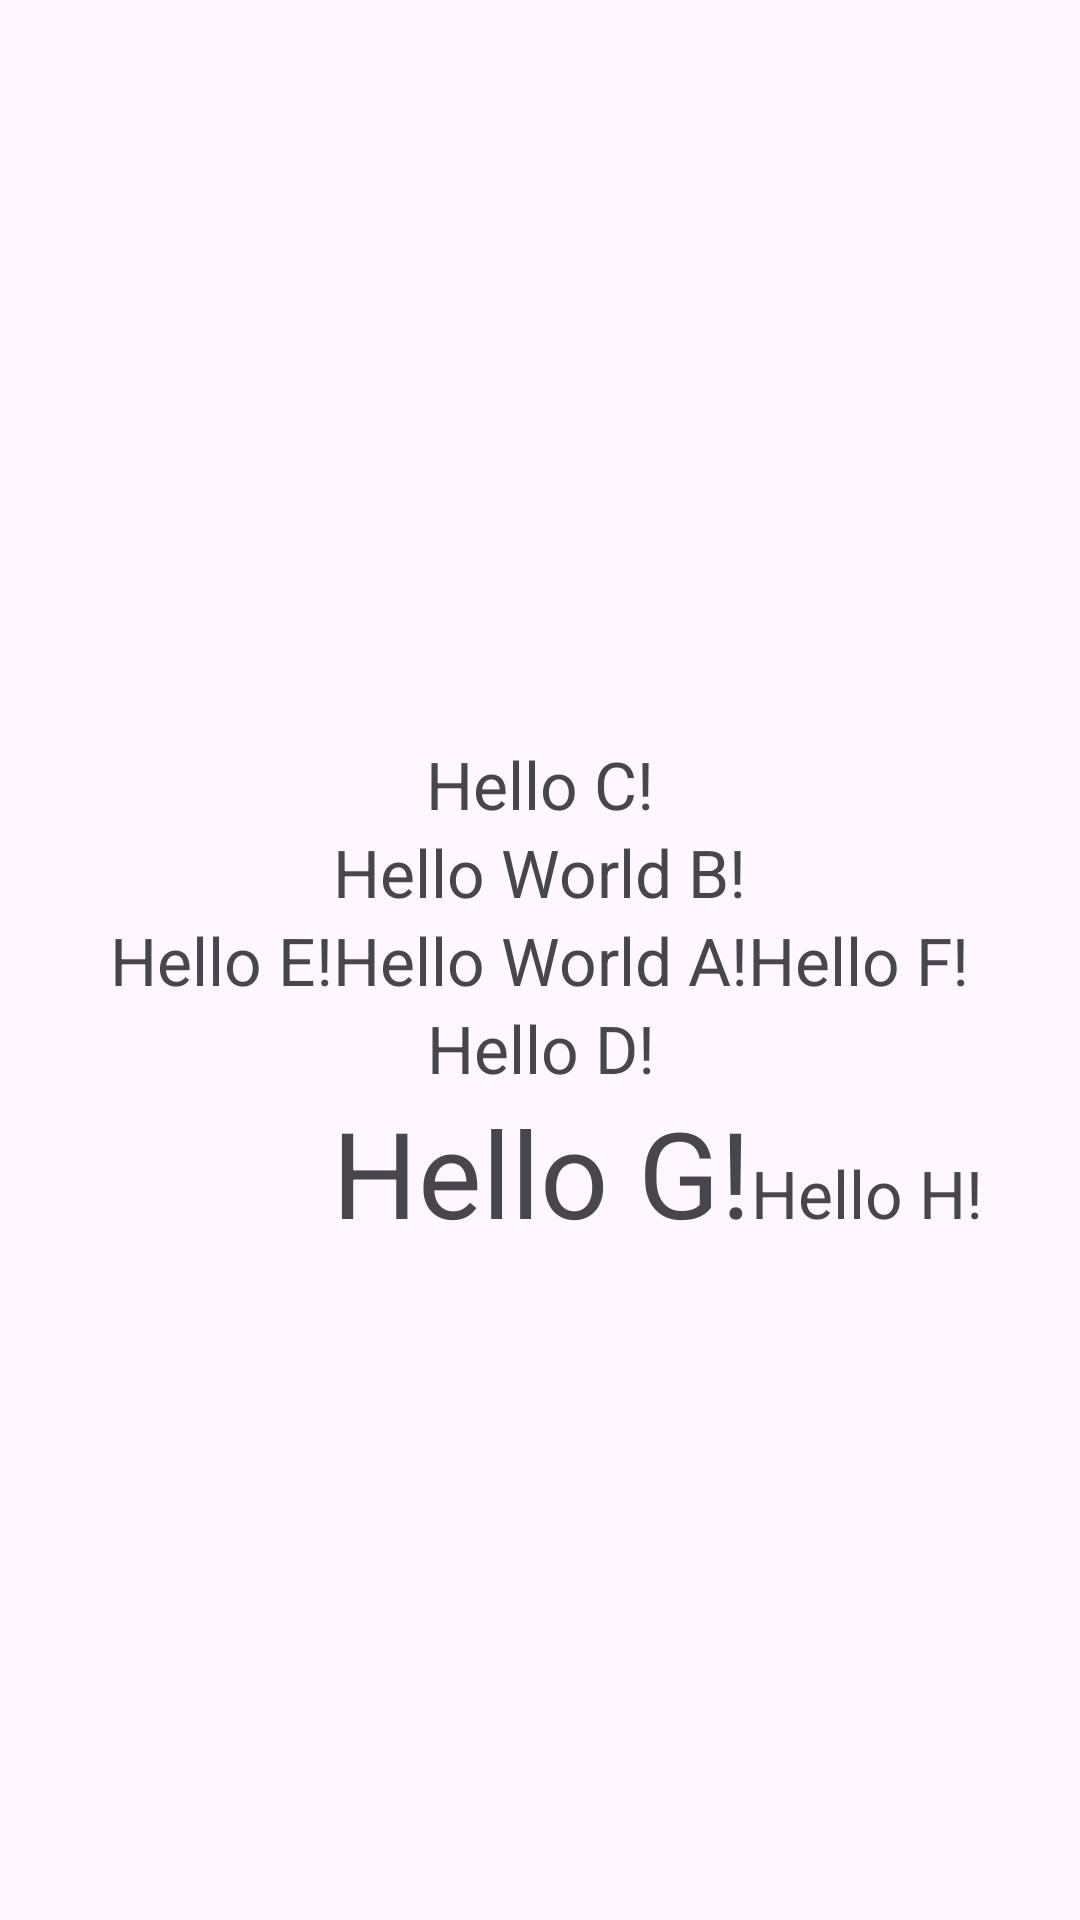

Write the Android layout XML for this screen, with the resource values it uses.
<!-- AndroidManifest.xml: application theme Theme.CursoConstraintLayout -->
<!-- res/layout/conceitos_iniciais.xml -->
<?xml version="1.0" encoding="utf-8"?>
<androidx.constraintlayout.widget.ConstraintLayout xmlns:android="http://schemas.android.com/apk/res/android"
    xmlns:app="http://schemas.android.com/apk/res-auto"
    xmlns:tools="http://schemas.android.com/tools"
    android:id="@+id/main"
    android:layout_width="match_parent"
    android:layout_height="match_parent"
    tools:context=".MainActivity">


    
    <TextView
        android:id="@+id/textview_A"
        android:layout_width="wrap_content"
        android:layout_height="wrap_content"
        android:text="Hello World A!"
        android:textSize="22sp"
        app:layout_constraintBottom_toBottomOf="parent"
        app:layout_constraintEnd_toEndOf="parent"
        app:layout_constraintStart_toStartOf="parent"
        app:layout_constraintTop_toTopOf="parent" />

    
    <TextView
        android:id="@+id/textview_B"
        android:layout_width="wrap_content"
        android:layout_height="wrap_content"
        android:text="Hello World B!"
        android:textSize="22sp"
        app:layout_constraintBottom_toTopOf="@id/textview_A"
        app:layout_constraintStart_toStartOf="@id/textview_A" />

    
    <TextView
        android:id="@+id/textview_C"
        android:layout_width="wrap_content"
        android:layout_height="wrap_content"
        android:text="Hello C!"
        android:textSize="22sp"
        app:layout_constraintBottom_toTopOf="@id/textview_B"
        app:layout_constraintEnd_toEndOf="@id/textview_B"
        app:layout_constraintStart_toStartOf="@id/textview_B" />

    
    <TextView
        android:id="@+id/textview_D"
        android:layout_width="wrap_content"
        android:layout_height="wrap_content"
        android:text="Hello D!"
        android:textSize="22sp"
        app:layout_constraintEnd_toEndOf="@id/textview_A"
        app:layout_constraintStart_toStartOf="@id/textview_A"
        app:layout_constraintTop_toBottomOf="@+id/textview_A" />

    
    <TextView
        android:id="@+id/textview_E"
        android:layout_width="wrap_content"
        android:layout_height="wrap_content"
        android:text="Hello E!"
        android:textSize="22sp"
        app:layout_constraintEnd_toStartOf="@id/textview_A"
        app:layout_constraintTop_toTopOf="@id/textview_A" />

    
    <TextView
        android:id="@+id/textview_F"
        android:layout_width="wrap_content"
        android:layout_height="wrap_content"
        android:text="Hello F!"
        android:textSize="22sp"
        app:layout_constraintStart_toEndOf="@id/textview_A"
        app:layout_constraintTop_toTopOf="@id/textview_A" />

    
    <TextView
        android:id="@+id/textview_G"
        android:layout_width="wrap_content"
        android:layout_height="128dp"
        android:text="Hello G!"
        android:textSize="40sp"
        app:layout_constraintEnd_toEndOf="@id/textview_D"
        app:layout_constraintStart_toStartOf="@id/textview_D"
        app:layout_constraintTop_toBottomOf="@id/textview_D"/>

    
    <TextView
        android:id="@+id/textview_H"
        android:layout_width="wrap_content"
        android:layout_height="wrap_content"
        android:text="Hello H!"
        android:textSize="22sp"
        app:layout_constraintStart_toEndOf="@id/textview_G"
        app:layout_constraintBaseline_toBaselineOf="@id/textview_G" />

</androidx.constraintlayout.widget.ConstraintLayout>

    
<!-- resources referenced by this layout -->
<resources>
  <style name="Theme.CursoConstraintLayout" parent="Base.Theme.CursoConstraintLayout" />
  <style name="Base.Theme.CursoConstraintLayout" parent="Theme.Material3.DayNight.NoActionBar">
          
          
      </style>
</resources>
